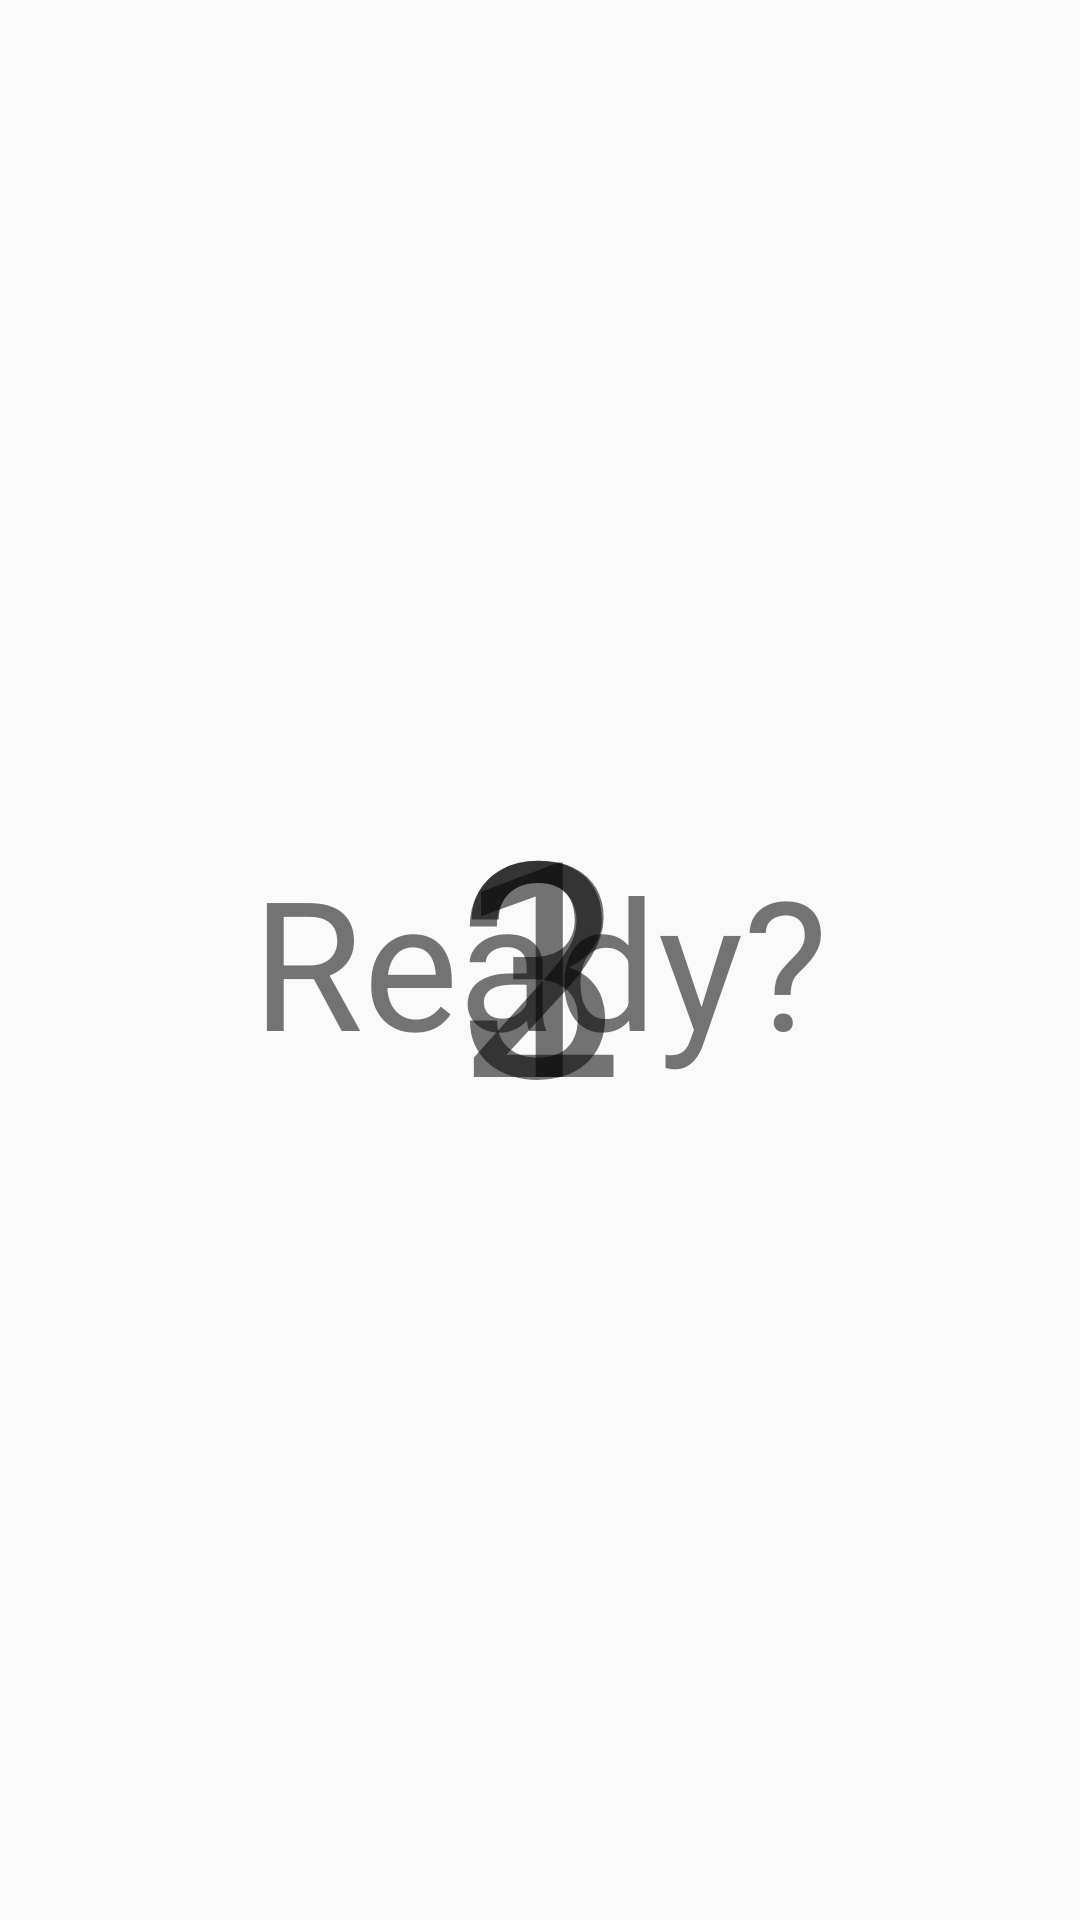

This screen was rendered from an Android layout file. Write that file and the resources it references.
<!-- AndroidManifest.xml: application theme AppTheme -->
<!-- res/layout/activity_count_down_before_workout.xml -->
<?xml version="1.0" encoding="utf-8"?>
<RelativeLayout xmlns:android="http://schemas.android.com/apk/res/android"
    xmlns:app="http://schemas.android.com/apk/res-auto"
    xmlns:tools="http://schemas.android.com/tools"
    android:layout_width="match_parent"
    android:layout_height="match_parent"
    tools:context=".CountDownBeforeWorkoutActivity">

    <TextView
        android:id="@+id/count_down_ready"
        android:layout_width="match_parent"
        android:layout_height="match_parent"
        android:gravity="center"
        android:text="@string/count_down_ready"
        android:textSize="60sp" />

    <TextView
        android:id="@+id/count_down_three"
        android:layout_width="match_parent"
        android:layout_height="match_parent"
        android:gravity="center"
        android:text="@string/count_down_three"
        android:textSize="100sp" />

    <TextView
        android:id="@+id/count_down_two"
        android:layout_width="match_parent"
        android:layout_height="match_parent"
        android:gravity="center"
        android:text="@string/count_down_two"
        android:textSize="100sp" />

    <TextView
        android:id="@+id/count_down_one"
        android:layout_width="match_parent"
        android:layout_height="match_parent"
        android:gravity="center"
        android:text="@string/count_down_one"
        android:textSize="100sp" />
</RelativeLayout>
<!-- resources referenced by this layout -->
<resources>
  <string name="count_down_one">1</string>
  <string name="count_down_ready">Ready?</string>
  <string name="count_down_three">3</string>
  <string name="count_down_two">2</string>
  <style name="AppTheme" parent="Theme.AppCompat.Light.DarkActionBar">
          
          <item name="colorPrimary">@color/mainColor</item>
          <item name="colorPrimaryDark">@color/colorAccent</item>
          <item name="colorAccent">@color/colorAccent</item>
      </style>
  <color name="mainColor">#ffa500</color>
  <color name="colorAccent">#FF992C</color>
</resources>
